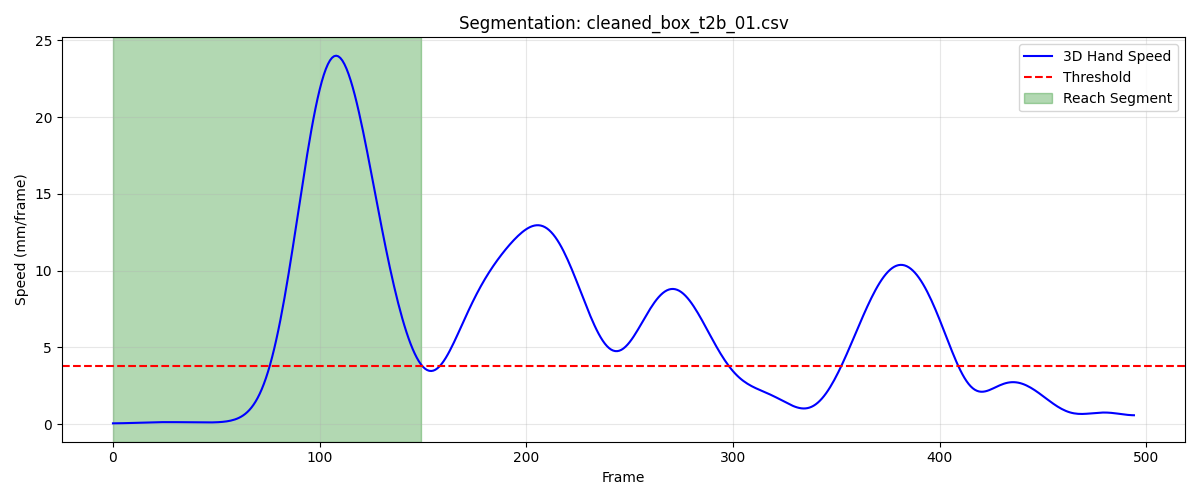

The file beside this chart, header and first rows:
frame, sub_frame, shoulderr_x, shoulderr_y, shoulderr_z, humr1_x, humr1_y, humr1_z, humr2_x, humr2_y, humr2_z, humr3_x, humr3_y, humr3_z, humr4_x, humr4_y, humr4_z, humr5_x, humr5_y, humr5_z, humr6_x, humr6_y, humr6_z, humr7_x
1, 0, 240.4, -763.9, 800.9, 276.4, -715.7, 632.4, 284.2, -711.8, 560.5, 291.0, -765.5, 631.8, 232, -674.4, 610.2, 294.2, -772.9, 573.2, 245.6, -683, 556.3, 225.6
2, 0, 240.5, -763.9, 800.9, 276.5, -715.8, 632.4, 284.3, -711.8, 560.5, 291.1, -765.5, 631.8, 232.1, -674.5, 610.2, 294.2, -772.9, 573.3, 245.6, -683.1, 556.3, 225.6
3, 0, 240.5, -764, 800.9, 276.5, -715.9, 632.4, 284.3, -711.9, 560.5, 291.1, -765.6, 631.8, 232.1, -674.5, 610.3, 294.3, -773, 573.3, 245.7, -683.1, 556.3, 225.7
4, 0, 240.6, -764, 800.9, 276.6, -715.9, 632.5, 284.4, -711.9, 560.6, 291.2, -765.6, 631.8, 232.1, -674.5, 610.3, 294.3, -773, 573.3, 245.7, -683.2, 556.3, 225.8
5, 0, 240.6, -764.1, 800.9, 276.7, -715.9, 632.5, 284.4, -712, 560.6, 291.2, -765.7, 631.9, 232.2, -674.6, 610.3, 294.4, -773.1, 573.3, 245.8, -683.2, 556.4, 225.9
6, 0, 240.7, -764.1, 800.9, 276.7, -715.9, 632.5, 284.5, -712, 560.6, 291.3, -765.7, 631.9, 232.2, -674.7, 610.3, 294.4, -773.1, 573.4, 245.8, -683.2, 556.4, 226
7, 0, 240.7, -764.1, 801, 276.8, -716, 632.5, 284.5, -712, 560.6, 291.3, -765.7, 631.9, 232.2, -674.7, 610.3, 294.5, -773.1, 573.4, 245.9, -683.3, 556.4, 226.1
8, 0, 240.7, -764.1, 801, 276.9, -716, 632.6, 284.6, -712, 560.7, 291.4, -765.8, 632, 232.2, -674.8, 610.3, 294.6, -773.1, 573.4, 245.9, -683.3, 556.4, 226.2
9, 0, 240.8, -764.1, 801, 276.9, -716, 632.6, 284.6, -712.1, 560.7, 291.4, -765.8, 632, 232.1, -674.9, 610.4, 294.6, -773.2, 573.5, 246, -683.4, 556.5, 226.3
10, 0, 240.8, -764.2, 801.1, 276.9, -716, 632.6, 284.7, -712.1, 560.8, 291.5, -765.8, 632.1, 232.1, -675, 610.4, 294.7, -773.2, 573.5, 246, -683.4, 556.5, 226.4
11, 0, 240.8, -764.2, 801.1, 276.9, -716, 632.7, 284.7, -712.1, 560.8, 291.5, -765.8, 632.1, 232.1, -675, 610.4, 294.8, -773.2, 573.6, 246, -683.4, 556.5, 226.5
12, 0, 240.9, -764.2, 801.2, 276.9, -716.1, 632.7, 284.7, -712.1, 560.9, 291.5, -765.8, 632.2, 232.2, -675, 610.5, 294.8, -773.2, 573.7, 246.1, -683.5, 556.6, 226.6
13, 0, 240.9, -764.2, 801.3, 276.9, -716.1, 632.8, 284.8, -712.2, 560.9, 291.6, -765.8, 632.3, 232.2, -675, 610.5, 294.9, -773.2, 573.7, 246.1, -683.5, 556.7, 226.7
14, 0, 240.9, -764.2, 801.3, 276.9, -716.1, 632.8, 284.8, -712.2, 561, 291.6, -765.8, 632.3, 232.3, -675, 610.6, 294.9, -773.2, 573.8, 246.2, -683.5, 556.7, 226.8
15, 0, 241, -764.2, 801.4, 276.9, -716.1, 632.9, 284.9, -712.2, 561, 291.7, -765.8, 632.4, 232.4, -675, 610.6, 295, -773.2, 573.9, 246.2, -683.5, 556.8, 226.9
16, 0, 241, -764.2, 801.5, 276.9, -716.1, 633, 285, -712.2, 561.1, 291.8, -765.9, 632.5, 232.4, -675, 610.7, 295.1, -773.3, 574, 246.3, -683.6, 556.8, 227
17, 0, 241, -764.2, 801.5, 277, -716.1, 633.1, 285.1, -712.2, 561.2, 291.8, -765.9, 632.6, 232.5, -675, 610.8, 295.1, -773.3, 574, 246.4, -683.6, 556.9, 227.1
18, 0, 241.1, -764.2, 801.6, 277.1, -716.1, 633.1, 285.2, -712.2, 561.3, 291.9, -765.9, 632.7, 232.6, -675, 610.8, 295.2, -773.3, 574.1, 246.5, -683.6, 557, 227.2
19, 0, 241.1, -764.2, 801.7, 277.1, -716.1, 633.2, 285.3, -712.2, 561.4, 292, -765.9, 632.8, 232.7, -675, 610.9, 295.3, -773.3, 574.2, 246.5, -683.7, 557, 227.4
20, 0, 241.1, -764.2, 801.8, 277.2, -716.1, 633.3, 285.3, -712.2, 561.5, 292, -765.9, 632.9, 232.7, -675.1, 611, 295.4, -773.3, 574.3, 246.6, -683.7, 557.1, 227.5
21, 0, 241.2, -764.2, 801.9, 277.3, -716.1, 633.4, 285.4, -712.2, 561.6, 292.1, -765.9, 633, 232.8, -675.1, 611, 295.5, -773.3, 574.4, 246.7, -683.7, 557.2, 227.6
22, 0, 241.2, -764.1, 802, 277.3, -716.1, 633.5, 285.5, -712.2, 561.7, 292.2, -765.9, 633.1, 232.8, -675.1, 611.1, 295.6, -773.3, 574.5, 246.7, -683.8, 557.2, 227.7
23, 0, 241.2, -764.1, 802.1, 277.4, -716.1, 633.6, 285.5, -712.3, 561.8, 292.3, -765.8, 633.2, 232.9, -675.1, 611.2, 295.7, -773.3, 574.6, 246.8, -683.8, 557.3, 227.9
24, 0, 241.2, -764.1, 802.2, 277.4, -716.1, 633.7, 285.6, -712.3, 561.9, 292.3, -765.8, 633.3, 232.9, -675.1, 611.3, 295.7, -773.3, 574.7, 246.8, -683.8, 557.4, 228
25, 0, 241.3, -764.1, 802.3, 277.5, -716.1, 633.8, 285.7, -712.3, 562, 292.4, -765.8, 633.4, 233, -675.1, 611.4, 295.8, -773.3, 574.8, 246.9, -683.8, 557.5, 228.1
26, 0, 241.3, -764, 802.4, 277.5, -716.1, 633.9, 285.7, -712.3, 562.1, 292.4, -765.8, 633.5, 233, -675.1, 611.5, 295.9, -773.2, 574.9, 246.9, -683.8, 557.6, 228.2
27, 0, 241.3, -764, 802.5, 277.5, -716.1, 634, 285.8, -712.3, 562.2, 292.5, -765.8, 633.6, 233.1, -675.1, 611.6, 296, -773.2, 575, 247, -683.8, 557.6, 228.3
28, 0, 241.3, -763.9, 802.6, 277.6, -716, 634.1, 285.8, -712.2, 562.3, 292.5, -765.8, 633.7, 233.1, -675.1, 611.6, 296.1, -773.2, 575.2, 247, -683.8, 557.7, 228.4
29, 0, 241.3, -763.9, 802.7, 277.6, -716, 634.2, 285.9, -712.2, 562.4, 292.6, -765.7, 633.8, 233.2, -675.1, 611.7, 296.1, -773.2, 575.3, 247.1, -683.8, 557.8, 228.5
30, 0, 241.3, -763.8, 802.8, 277.6, -716.0, 634.3, 285.9, -712.2, 562.4, 292.6, -765.7, 633.9, 233.2, -675.1, 611.8, 296.2, -773.2, 575.4, 247.1, -683.8, 557.9, 228.6
31, 0, 241.4, -763.8, 802.8, 277.7, -716, 634.4, 286, -712.2, 562.5, 292.7, -765.7, 634, 233.2, -675.1, 611.8, 296.3, -773.2, 575.5, 247.2, -683.8, 557.9, 228.7
32, 0, 241.4, -763.8, 802.9, 277.7, -716, 634.4, 286, -712.2, 562.6, 292.7, -765.7, 634.1, 233.3, -675.1, 611.9, 296.3, -773.2, 575.6, 247.2, -683.8, 558, 228.8
33, 0, 241.4, -763.7, 803, 277.7, -715.9, 634.5, 286.1, -712.2, 562.7, 292.8, -765.6, 634.2, 233.3, -675.1, 612, 296.4, -773.2, 575.7, 247.3, -683.8, 558.1, 228.9
34, 0, 241.4, -763.7, 803, 277.7, -715.9, 634.5, 286.1, -712.2, 562.7, 292.9, -765.6, 634.3, 233.3, -675.1, 612, 296.4, -773.2, 575.8, 247.3, -683.8, 558.1, 228.9
35, 0, 241.4, -763.6, 803.1, 277.8, -715.9, 634.6, 286.1, -712.2, 562.8, 292.9, -765.6, 634.4, 233.3, -675.1, 612.1, 296.5, -773.2, 575.8, 247.3, -683.8, 558.2, 229
36, 0, 241.4, -763.6, 803.2, 277.8, -715.9, 634.7, 286.2, -712.2, 562.9, 293, -765.6, 634.5, 233.3, -675.1, 612.2, 296.5, -773.2, 575.9, 247.3, -683.8, 558.3, 229
37, 0, 241.4, -763.6, 803.2, 277.8, -715.9, 634.7, 286.2, -712.2, 562.9, 293, -765.6, 634.6, 233.4, -675.1, 612.2, 296.6, -773.2, 576, 247.4, -683.9, 558.4, 229.1
38, 0, 241.4, -763.6, 803.3, 277.9, -715.9, 634.8, 286.2, -712.2, 563.0, 293.1, -765.5, 634.7, 233.4, -675.1, 612.3, 296.6, -773.2, 576.1, 247.4, -683.9, 558.4, 229.1
39, 0, 241.4, -763.5, 803.4, 277.9, -715.9, 634.9, 286.2, -712.3, 563.1, 293.1, -765.5, 634.8, 233.4, -675.1, 612.4, 296.6, -773.2, 576.2, 247.4, -683.9, 558.5, 229.2
40, 0, 241.3, -763.5, 803.5, 277.9, -715.9, 635, 286.3, -712.3, 563.1, 293.2, -765.5, 634.9, 233.4, -675.1, 612.4, 296.7, -773.2, 576.3, 247.4, -683.9, 558.6, 229.2
41, 0, 241.3, -763.5, 803.5, 277.9, -715.9, 635.1, 286.3, -712.3, 563.2, 293.2, -765.6, 635, 233.4, -675.2, 612.5, 296.7, -773.2, 576.4, 247.4, -683.9, 558.6, 229.3
42, 0, 241.3, -763.5, 803.6, 278, -715.9, 635.1, 286.3, -712.3, 563.3, 293.2, -765.6, 635.1, 233.4, -675.2, 612.6, 296.8, -773.2, 576.4, 247.5, -684, 558.7, 229.3
43, 0, 241.3, -763.5, 803.7, 278, -715.9, 635.2, 286.4, -712.4, 563.4, 293.2, -765.6, 635.2, 233.5, -675.2, 612.6, 296.8, -773.2, 576.5, 247.5, -684, 558.8, 229.4
44, 0, 241.3, -763.5, 803.8, 278, -715.9, 635.3, 286.4, -712.4, 563.4, 293.3, -765.6, 635.2, 233.5, -675.2, 612.7, 296.8, -773.3, 576.6, 247.5, -684, 558.8, 229.4
45, 0, 241.3, -763.6, 803.9, 278, -716, 635.4, 286.4, -712.5, 563.5, 293.3, -765.6, 635.3, 233.5, -675.2, 612.7, 296.9, -773.3, 576.7, 247.5, -684, 558.9, 229.5
46, 0, 241.3, -763.6, 803.9, 278, -716, 635.4, 286.4, -712.6, 563.5, 293.3, -765.7, 635.4, 233.5, -675.3, 612.8, 296.9, -773.3, 576.7, 247.5, -684.1, 559, 229.5
47, 0, 241.3, -763.6, 804, 278, -716, 635.5, 286.3, -712.6, 563.6, 293.3, -765.7, 635.5, 233.5, -675.3, 612.8, 296.9, -773.3, 576.8, 247.6, -684.1, 559, 229.5
48, 0, 241.2, -763.6, 804.1, 278, -716, 635.6, 286.3, -712.7, 563.7, 293.3, -765.7, 635.6, 233.5, -675.4, 612.9, 296.9, -773.4, 576.9, 247.6, -684.1, 559.1, 229.6
49, 0, 241.2, -763.7, 804.1, 278.1, -716.1, 635.7, 286.4, -712.7, 563.7, 293.3, -765.8, 635.6, 233.4, -675.5, 613, 296.9, -773.4, 577, 247.6, -684.2, 559.1, 229.6
50, 0, 241.2, -763.7, 804.2, 278.1, -716.1, 635.7, 286.4, -712.7, 563.8, 293.3, -765.8, 635.7, 233.4, -675.5, 613, 296.9, -773.4, 577, 247.6, -684.2, 559.2, 229.6
51, 0, 241.2, -763.7, 804.3, 278.1, -716.1, 635.8, 286.4, -712.7, 563.9, 293.3, -765.8, 635.8, 233.4, -675.6, 613.1, 296.9, -773.5, 577.1, 247.6, -684.2, 559.3, 229.6
52, 0, 241.2, -763.8, 804.3, 278.1, -716.1, 635.9, 286.4, -712.7, 564, 293.3, -765.9, 635.8, 233.4, -675.6, 613.1, 296.9, -773.5, 577.2, 247.6, -684.2, 559.3, 229.6
53, 0, 241.1, -763.8, 804.4, 278, -716.2, 636, 286.4, -712.7, 564, 293.3, -765.9, 635.9, 233.4, -675.6, 613.2, 296.9, -773.5, 577.2, 247.6, -684.2, 559.4, 229.6
54, 0, 241.1, -763.9, 804.4, 278, -716.2, 636, 286.5, -712.7, 564.1, 293.3, -765.9, 635.9, 233.4, -675.6, 613.3, 296.9, -773.6, 577.3, 247.6, -684.2, 559.4, 229.6
55, 0, 241.1, -763.9, 804.5, 278, -716.3, 636.1, 286.5, -712.7, 564.2, 293.3, -765.9, 636, 233.5, -675.6, 613.3, 296.9, -773.6, 577.3, 247.6, -684.2, 559.5, 229.7
56, 0, 241, -763.9, 804.5, 278, -716.3, 636.1, 286.5, -712.7, 564.2, 293.3, -766, 636, 233.5, -675.6, 613.4, 296.9, -773.6, 577.4, 247.6, -684.3, 559.5, 229.7
57, 0, 241, -764, 804.5, 278, -716.3, 636.2, 286.5, -712.7, 564.3, 293.3, -766, 636.1, 233.6, -675.5, 613.4, 296.9, -773.6, 577.4, 247.7, -684.3, 559.6, 229.7
58, 0, 241, -764, 804.6, 278, -716.3, 636.2, 286.5, -712.7, 564.4, 293.3, -766, 636.1, 233.6, -675.5, 613.5, 296.9, -773.6, 577.5, 247.7, -684.3, 559.6, 229.7
59, 0, 240.9, -764.1, 804.6, 278, -716.3, 636.3, 286.5, -712.7, 564.4, 293.3, -766, 636.2, 233.6, -675.5, 613.5, 296.9, -773.6, 577.5, 247.7, -684.3, 559.7, 229.8
60, 0, 240.9, -764.1, 804.7, 278, -716.3, 636.4, 286.5, -712.7, 564.5, 293.3, -766, 636.2, 233.6, -675.5, 613.6, 296.9, -773.6, 577.6, 247.7, -684.3, 559.8, 229.8
... 90 more rows
